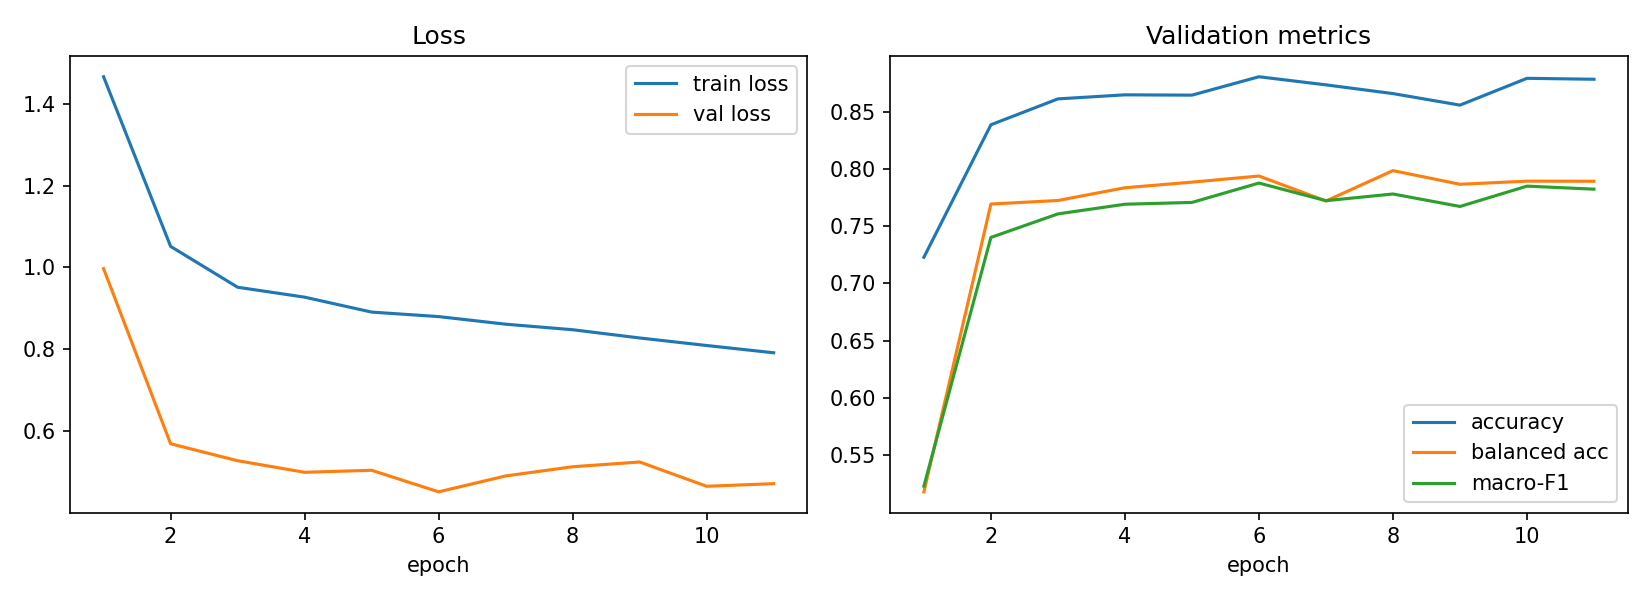

The file beside this chart, header and first rows:
epoch, train_loss, val_loss, val_acc, val_balanced_acc, val_macro_f1, lr_head, time_s
1, 1.466, 0.9971, 0.7229, 0.5182, 0.5232, 0.001, 106.7
2, 1.051, 0.5687, 0.8385, 0.7693, 0.7402, 0.0009932, 95.01
3, 0.9516, 0.5272, 0.861, 0.7724, 0.7607, 0.0009729, 91
4, 0.9273, 0.4988, 0.8646, 0.7835, 0.7691, 0.0009397, 100.9
5, 0.8908, 0.5038, 0.8643, 0.7884, 0.7707, 0.0008946, 109.4
6, 0.8797, 0.4511, 0.8803, 0.7937, 0.7876, 0.0008386, 93.79
7, 0.8612, 0.49, 0.8733, 0.7719, 0.7722, 0.0007735, 88.87
8, 0.8476, 0.5124, 0.8657, 0.7984, 0.7781, 0.0007008, 93.8
9, 0.8274, 0.5241, 0.8556, 0.7865, 0.7672, 0.0006227, 191.1
10, 0.809, 0.4647, 0.879, 0.7893, 0.7849, 0.0005413, 108.1
11, 0.7912, 0.471, 0.8782, 0.7892, 0.7823, 0.0004587, 94.28
